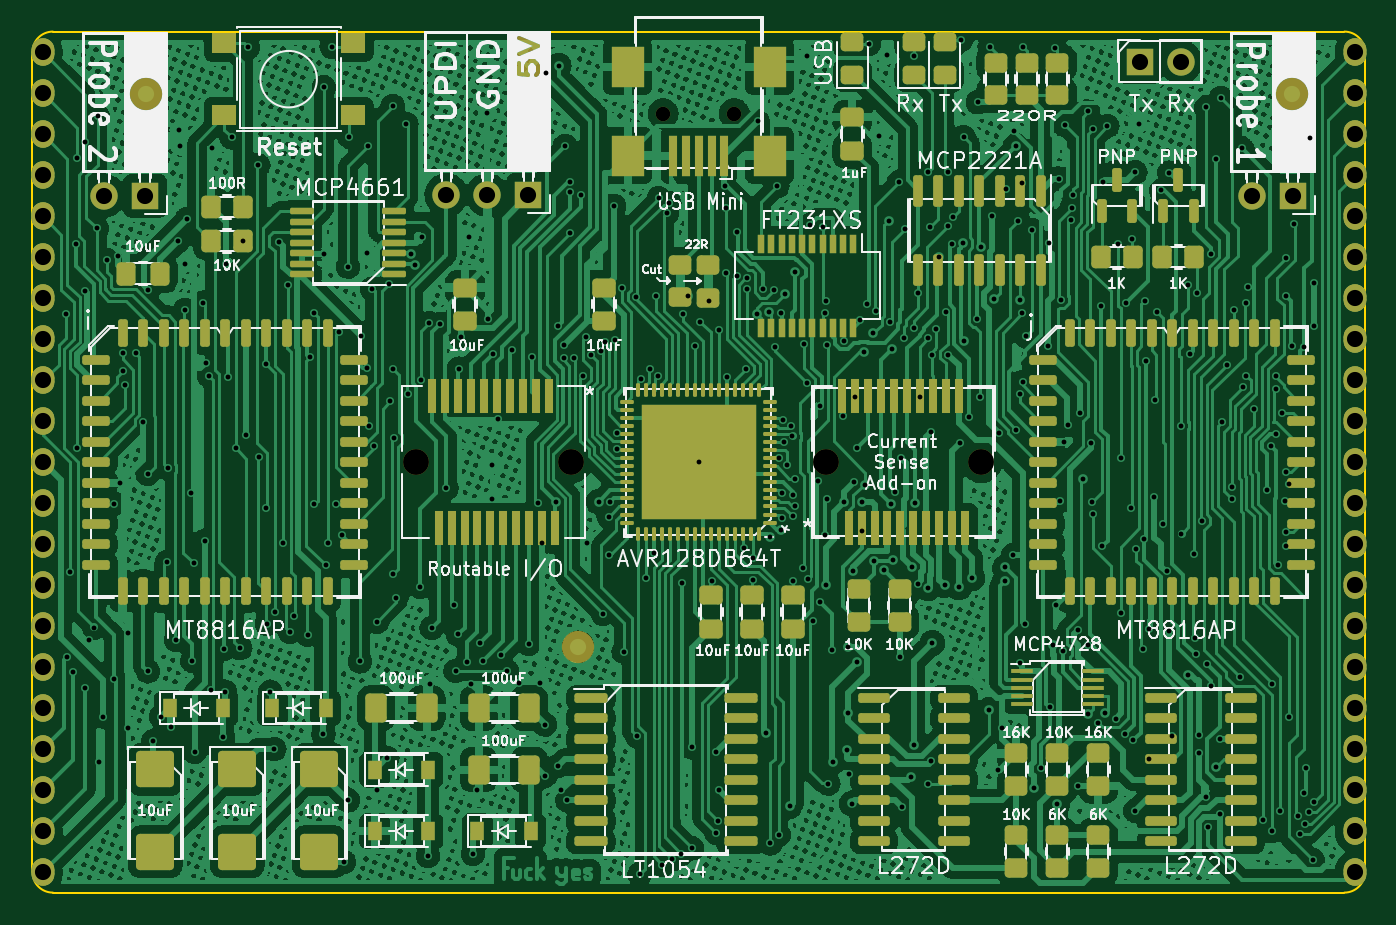
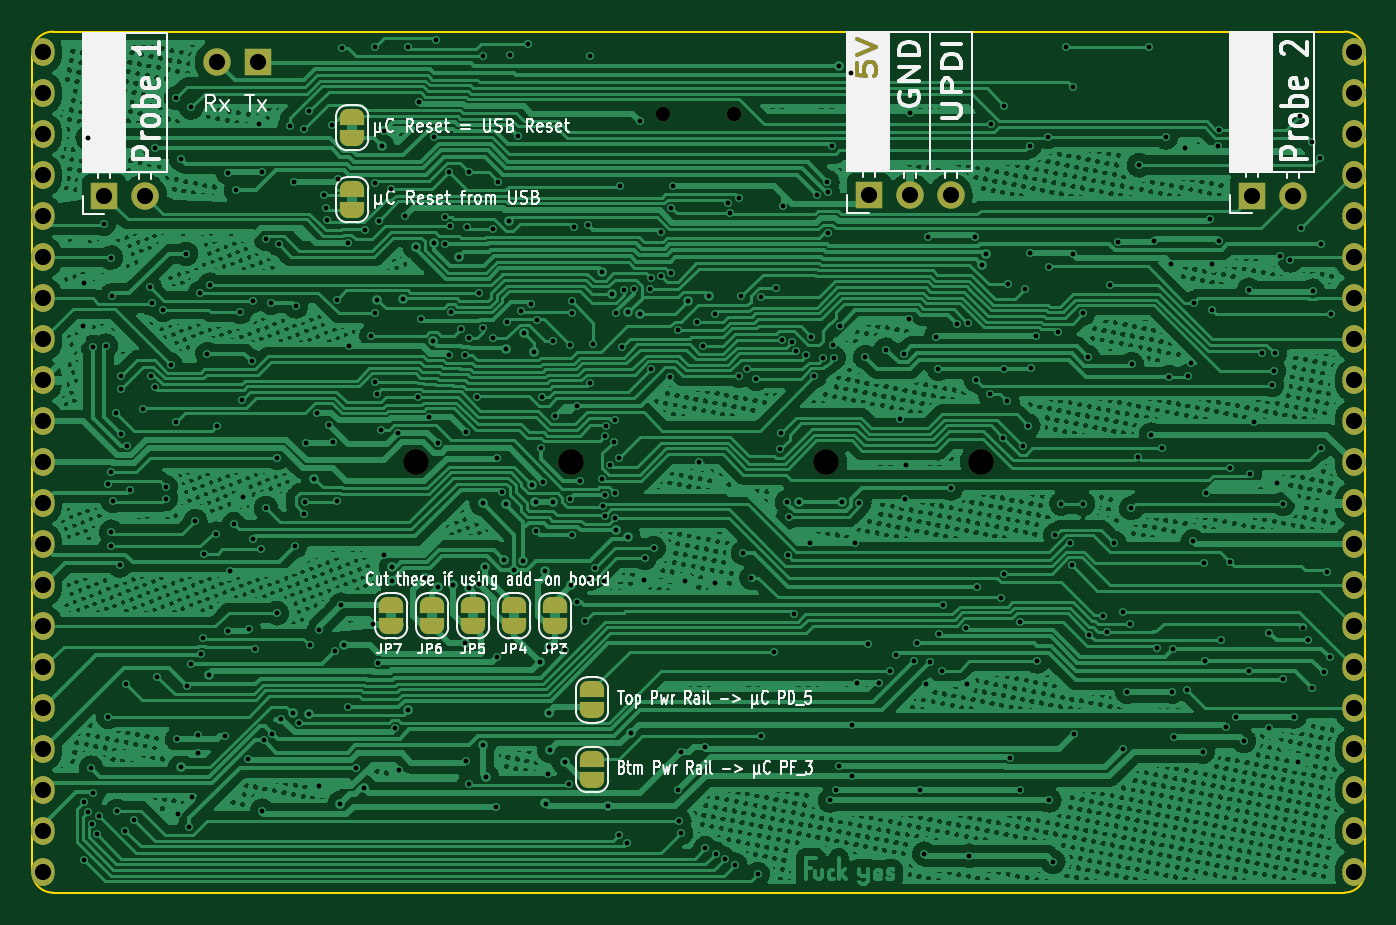
Circuit board: 11 layer files. Board 82.5 x 53.3 mm.
- bottom_copper: BreadControlV3-B_Cu.gbr (829647 bytes)
- bottom_mask: BreadControlV3-B_Mask.gbr (4669 bytes)
- paste: BreadControlV3-B_Paste.gbr (465 bytes)
- bottom_silk: BreadControlV3-B_Silkscreen.gbr (48138 bytes)
- outline: BreadControlV3-Edge_Cuts.gbr (989 bytes)
- top_copper: BreadControlV3-F_Cu.gbr (943130 bytes)
- top_mask: BreadControlV3-F_Mask.gbr (15362 bytes)
- paste: BreadControlV3-F_Paste.gbr (13391 bytes)
- top_silk: BreadControlV3-F_Silkscreen.gbr (112654 bytes)
- drill: BreadControlV3-NPTH.drl (139 bytes)
- drill: BreadControlV3-PTH.drl (7923 bytes)

=== bottom_copper: BreadControlV3-B_Cu.gbr (829647 bytes, source omitted) ===
=== bottom_mask: BreadControlV3-B_Mask.gbr (4669 bytes, source withheld) ===
=== paste: BreadControlV3-B_Paste.gbr ===
%TF.GenerationSoftware,KiCad,Pcbnew,(6.0.6-0)*%
%TF.CreationDate,2022-07-26T08:46:40-07:00*%
%TF.ProjectId,BreadControlV3,42726561-6443-46f6-9e74-726f6c56332e,rev?*%
%TF.SameCoordinates,Original*%
%TF.FileFunction,Paste,Bot*%
%TF.FilePolarity,Positive*%
%FSLAX46Y46*%
G04 Gerber Fmt 4.6, Leading zero omitted, Abs format (unit mm)*
G04 Created by KiCad (PCBNEW (6.0.6-0)) date 2022-07-26 08:46:40*
%MOMM*%
%LPD*%
G01*
G04 APERTURE LIST*
G04 APERTURE END LIST*
M02*

=== bottom_silk: BreadControlV3-B_Silkscreen.gbr (48138 bytes, source omitted) ===
=== outline: BreadControlV3-Edge_Cuts.gbr ===
%TF.GenerationSoftware,KiCad,Pcbnew,(6.0.6-0)*%
%TF.CreationDate,2022-07-26T08:46:40-07:00*%
%TF.ProjectId,BreadControlV3,42726561-6443-46f6-9e74-726f6c56332e,rev?*%
%TF.SameCoordinates,Original*%
%TF.FileFunction,Profile,NP*%
%FSLAX46Y46*%
G04 Gerber Fmt 4.6, Leading zero omitted, Abs format (unit mm)*
G04 Created by KiCad (PCBNEW (6.0.6-0)) date 2022-07-26 08:46:40*
%MOMM*%
%LPD*%
G01*
G04 APERTURE LIST*
%TA.AperFunction,Profile*%
%ADD10C,0.100000*%
%TD*%
G04 APERTURE END LIST*
D10*
X29210000Y-25400000D02*
G75*
G03*
X27940000Y-26670000I0J-1270000D01*
G01*
X110490000Y-77470000D02*
X110490000Y-26670000D01*
X109220000Y-78740000D02*
G75*
G03*
X110490000Y-77470000I0J1270000D01*
G01*
X29210000Y-78740000D02*
X109220000Y-78740000D01*
X27940000Y-77470000D02*
G75*
G03*
X29210000Y-78740000I1270000J0D01*
G01*
X110490000Y-26670000D02*
G75*
G03*
X109220000Y-25400000I-1270000J0D01*
G01*
X109220000Y-25400000D02*
X29210000Y-25400000D01*
X27940000Y-26670000D02*
X27940000Y-77470000D01*
M02*

=== top_copper: BreadControlV3-F_Cu.gbr (943130 bytes, source omitted) ===
=== top_mask: BreadControlV3-F_Mask.gbr (15362 bytes, source omitted) ===
=== paste: BreadControlV3-F_Paste.gbr (13391 bytes, source omitted) ===
=== top_silk: BreadControlV3-F_Silkscreen.gbr (112654 bytes, source omitted) ===
=== drill: BreadControlV3-NPTH.drl ===
M48
INCH,TZ
T1C0.0354
T2C0.0630
%
G90
G05
T1
X26384Y-12000
X28116Y-12000
T2
X20360Y-20502
X24140Y-20502
X30360Y-20498
X34140Y-20498
T0
M30

=== drill: BreadControlV3-PTH.drl (7923 bytes, source omitted) ===
